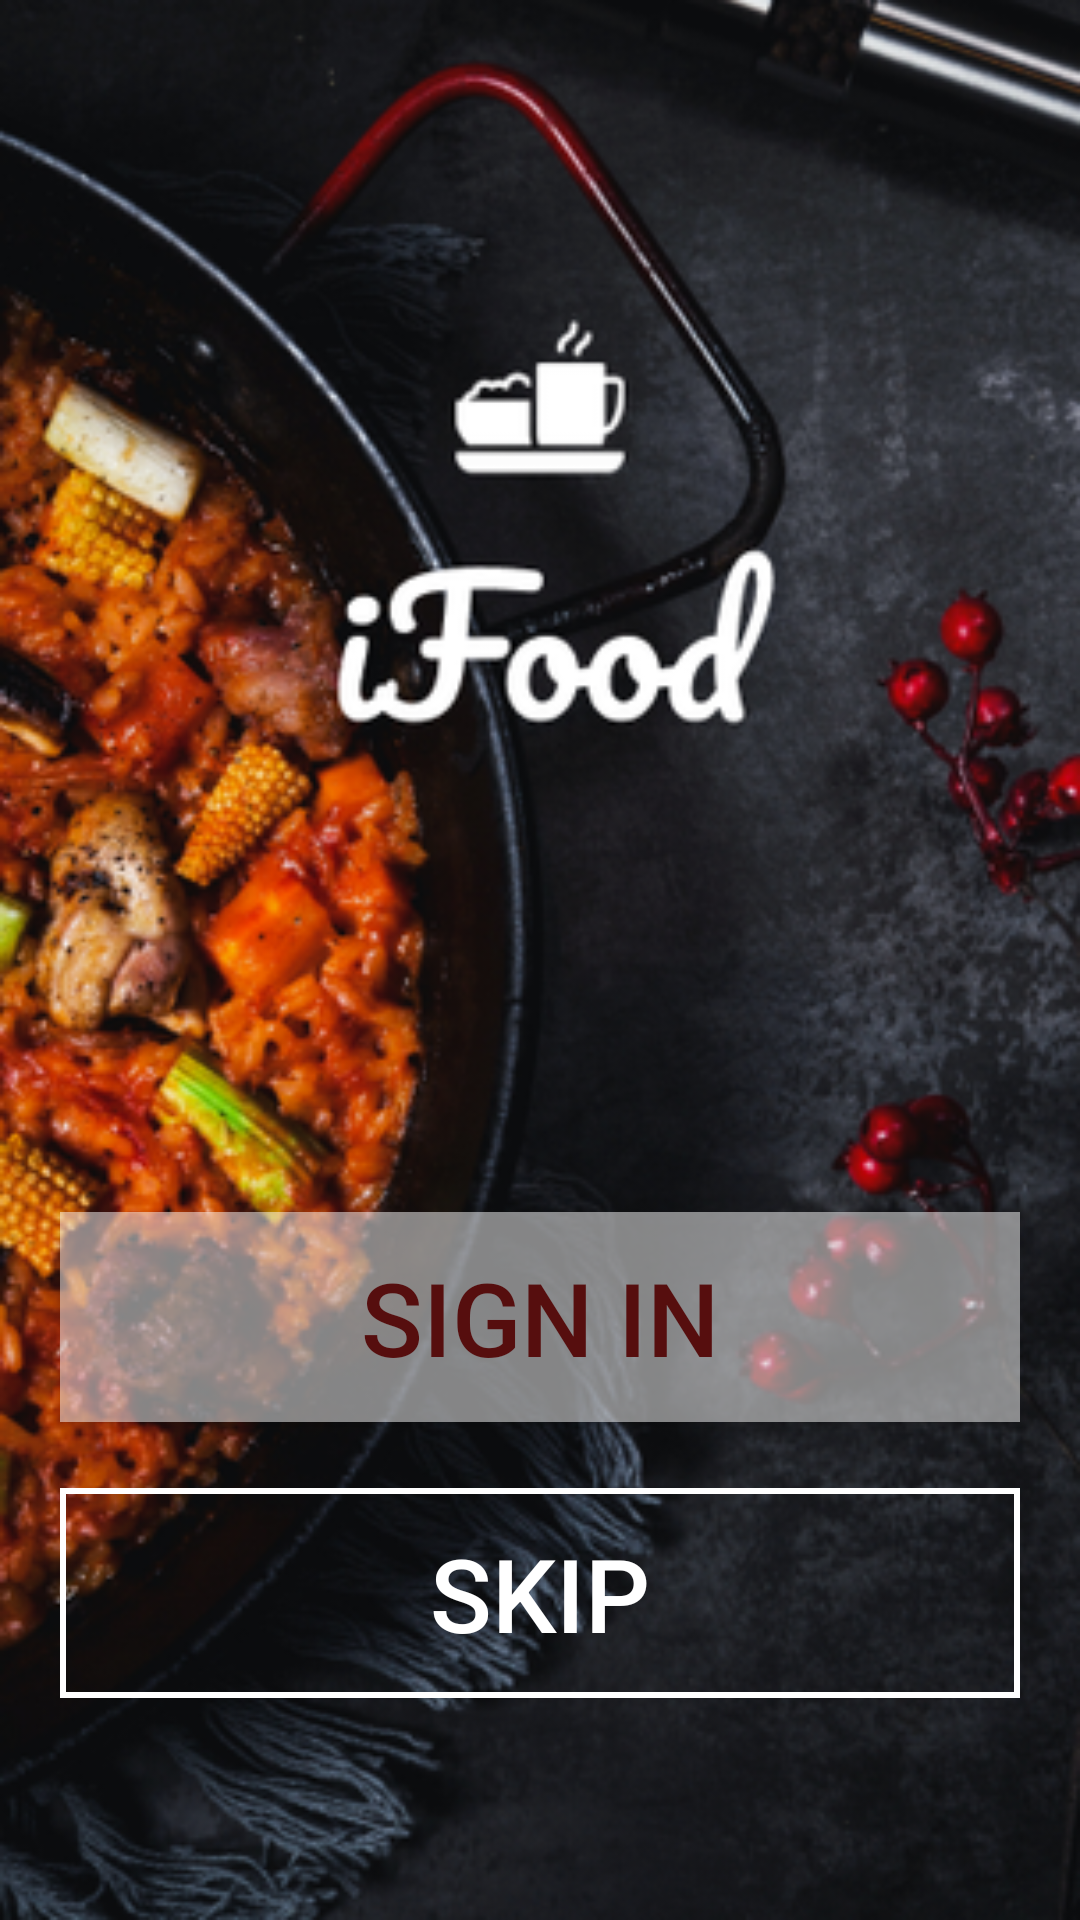

Here is an Android app screen rendered from its layout file. Give the layout XML and the strings, colors and styles it references.
<!-- AndroidManifest.xml: application theme Theme.AppCompat.DayNight.NoActionBar -->
<!-- res/layout/activity_main.xml -->
<?xml version="1.0" encoding="utf-8"?>
<androidx.constraintlayout.widget.ConstraintLayout xmlns:android="http://schemas.android.com/apk/res/android"
    xmlns:app="http://schemas.android.com/apk/res-auto"
    xmlns:tools="http://schemas.android.com/tools"
    android:layout_width="match_parent"
    android:layout_height="match_parent"
    android:background="@drawable/welcome_background"
    tools:context=".MainActivity">

    <Button
        android:layout_width="320dp"
        android:layout_height="70dp"
        android:layout_marginTop="404dp"
        android:background="#80ffffff"
        android:text="Sign in"
        android:textColor="#560E0E"
        android:textSize="34sp"
        app:layout_constraintEnd_toEndOf="parent"
        app:layout_constraintHorizontal_bias="0.497"
        app:layout_constraintStart_toStartOf="parent"
        app:layout_constraintTop_toTopOf="parent"
        tools:textStyle="bold" />

    <Button
        android:layout_width="320dp"
        android:layout_height="70dp"
        android:layout_marginTop="496dp"
        android:textColor="#FFFFFF"
        android:textSize="34sp"

        android:background="@drawable/signup_btn_welcome"

        android:text="skip"
        app:layout_constraintEnd_toEndOf="parent"
        app:layout_constraintHorizontal_bias="0.498"
        app:layout_constraintStart_toStartOf="parent"
        app:layout_constraintTop_toTopOf="parent" />

</androidx.constraintlayout.widget.ConstraintLayout>
<!-- resources referenced by this layout -->
<resources>
  <!-- drawable signup_btn_welcome (drawable) -->
  <?xml version="1.0" encoding="utf-8"?>
  <shape xmlns:android="http://schemas.android.com/apk/res/android">
      <solid
          android:color="#00FFFFFF"
          >
      </solid>
  
      <stroke
          android:width="2dp"
          android:color="@color/white"></stroke>
  
  </shape>
  <!-- drawable welcome_background: png bitmap (drawable-v24, 264315 bytes) -->
  <!-- not gathered from this repository: default colours our renderer supplied (Android Studio template values) -->
  <color name="white">#FFFFFFFF</color>
</resources>
